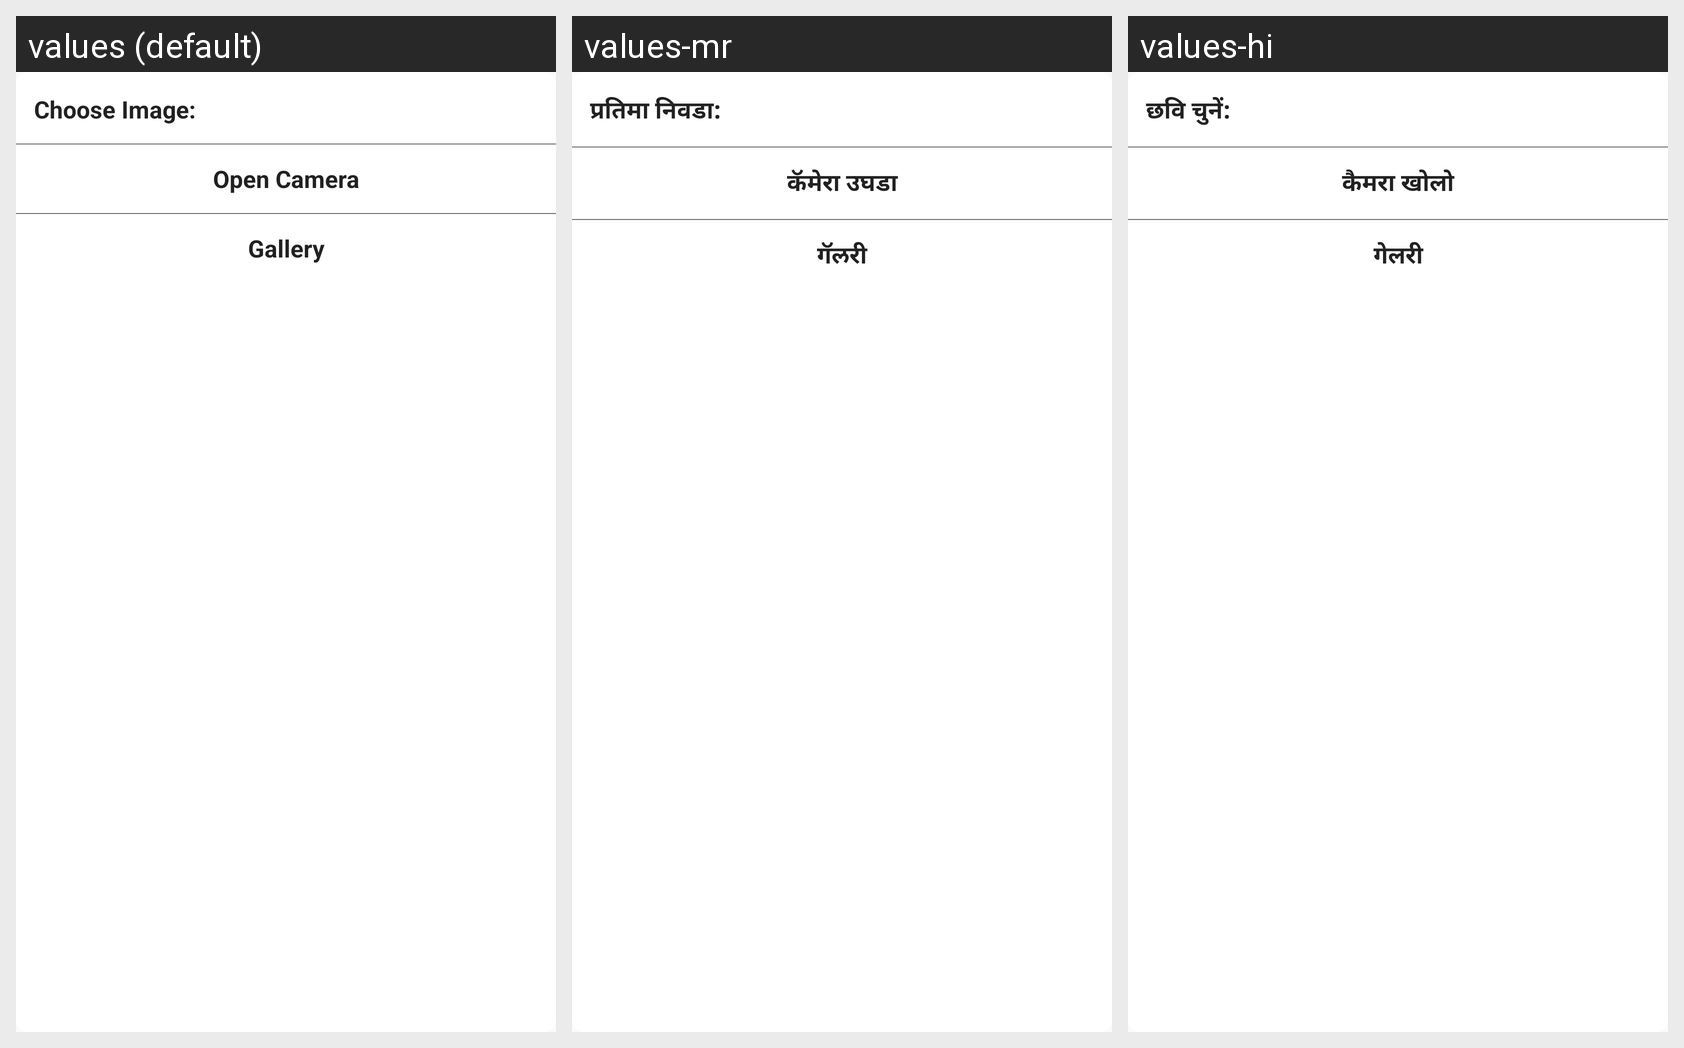

Locale-by-locale string values for the Android screen shown in this grid:
Android screen res/layout/dialog_choose_image_options.xml rendered under 3 locales, left to right: values (default), values-mr, values-hi. Device: Nexus 5 (rendered at 1080×1920; each locale shown at half size, 540×960, under a caption strip naming it); theme AppTheme.
Strings drawn on this screen, with the default value and each locale's value (text and hints the layout hard-codes, and strings that could not be matched under every locale, appear in the picture but are not listed):

choose_image
  values: Choose Image:
  values-mr: प्रतिमा निवडा:
  values-hi: छवि चुनें:

open_camera
  values: Open Camera
  values-mr: कॅमेरा उघडा
  values-hi: कैमरा खोलो

gallery
  values: Gallery
  values-mr: गॅलरी
  values-hi: गेलरी
